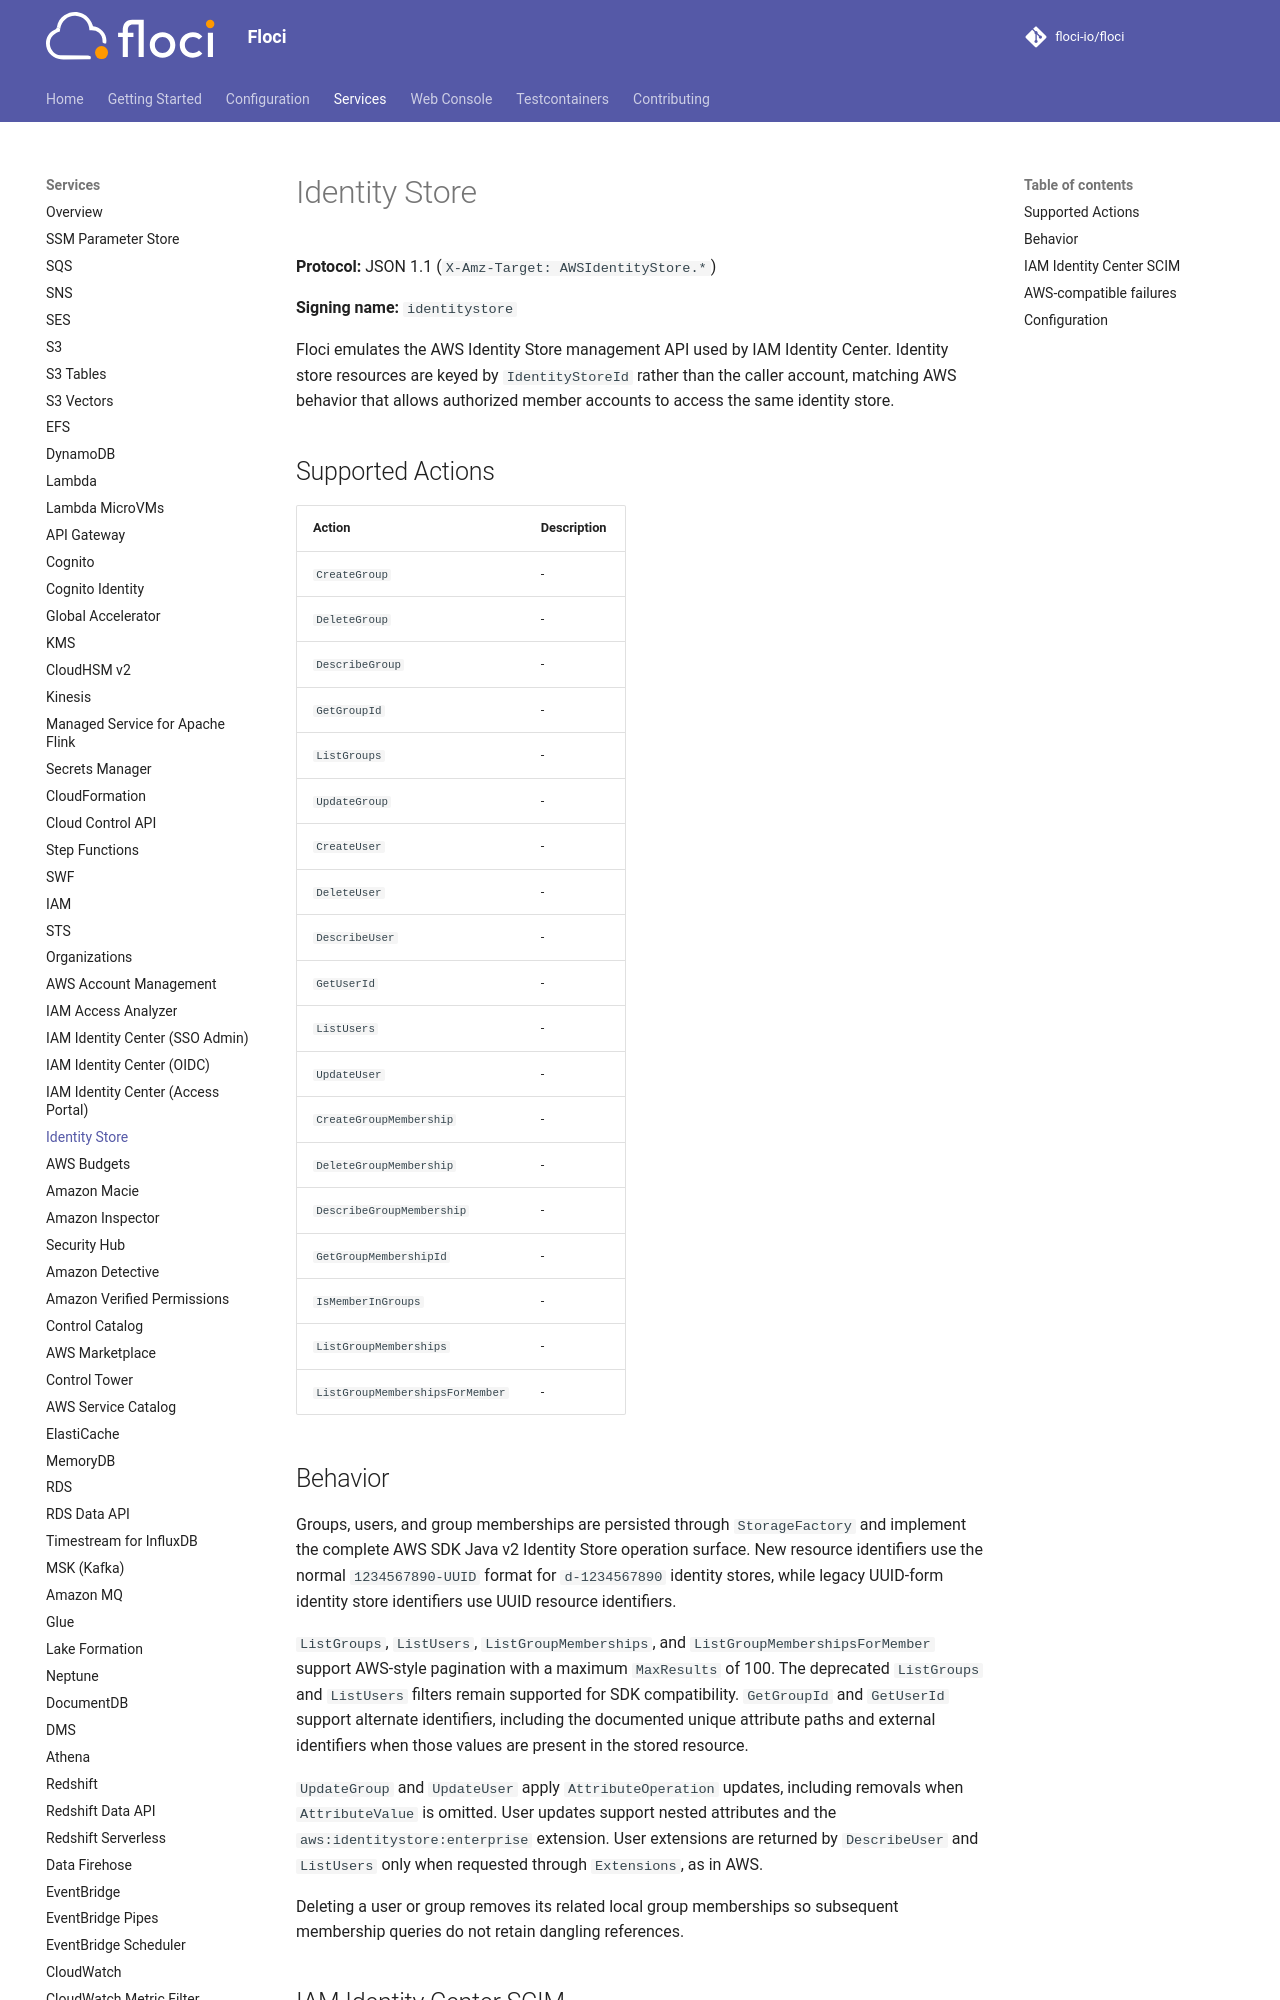

repository: sam-fakhreddine/floci · page: services/identitystore/index.html · generator: mkdocs

# Identity Store

**Protocol:** JSON 1.1 (`X-Amz-Target: AWSIdentityStore.*`)

**Signing name:** `identitystore`

Floci emulates the AWS Identity Store management API used by IAM Identity Center. Identity store resources are keyed by `IdentityStoreId` rather than the caller account, matching AWS behavior that allows authorized member accounts to access the same identity store.

## Supported Actions

<!-- floci:actions:start -->
| Action | Description |
| --- | --- |
| `CreateGroup` | - |
| `DeleteGroup` | - |
| `DescribeGroup` | - |
| `GetGroupId` | - |
| `ListGroups` | - |
| `UpdateGroup` | - |
| `CreateUser` | - |
| `DeleteUser` | - |
| `DescribeUser` | - |
| `GetUserId` | - |
| `ListUsers` | - |
| `UpdateUser` | - |
| `CreateGroupMembership` | - |
| `DeleteGroupMembership` | - |
| `DescribeGroupMembership` | - |
| `GetGroupMembershipId` | - |
| `IsMemberInGroups` | - |
| `ListGroupMemberships` | - |
| `ListGroupMembershipsForMember` | - |
<!-- floci:actions:end -->

## Behavior

Groups, users, and group memberships are persisted through `StorageFactory` and implement the complete AWS SDK Java v2 Identity Store operation surface. New resource identifiers use the normal `1234567890-UUID` format for `d-1234567890` identity stores, while legacy UUID-form identity store identifiers use UUID resource identifiers.

`ListGroups`, `ListUsers`, `ListGroupMemberships`, and `ListGroupMembershipsForMember` support AWS-style pagination with a maximum `MaxResults` of 100. The deprecated `ListGroups` and `ListUsers` filters remain supported for SDK compatibility. `GetGroupId` and `GetUserId` support alternate identifiers, including the documented unique attribute paths and external identifiers when those values are present in the stored resource.

`UpdateGroup` and `UpdateUser` apply `AttributeOperation` updates, including removals when `AttributeValue` is omitted. User updates support nested attributes and the `aws:identitystore:enterprise` extension. User extensions are returned by `DescribeUser` and `ListUsers` only when requested through `Extensions`, as in AWS.

Deleting a user or group removes its related local group memberships so subsequent membership queries do not retain dangling references.
